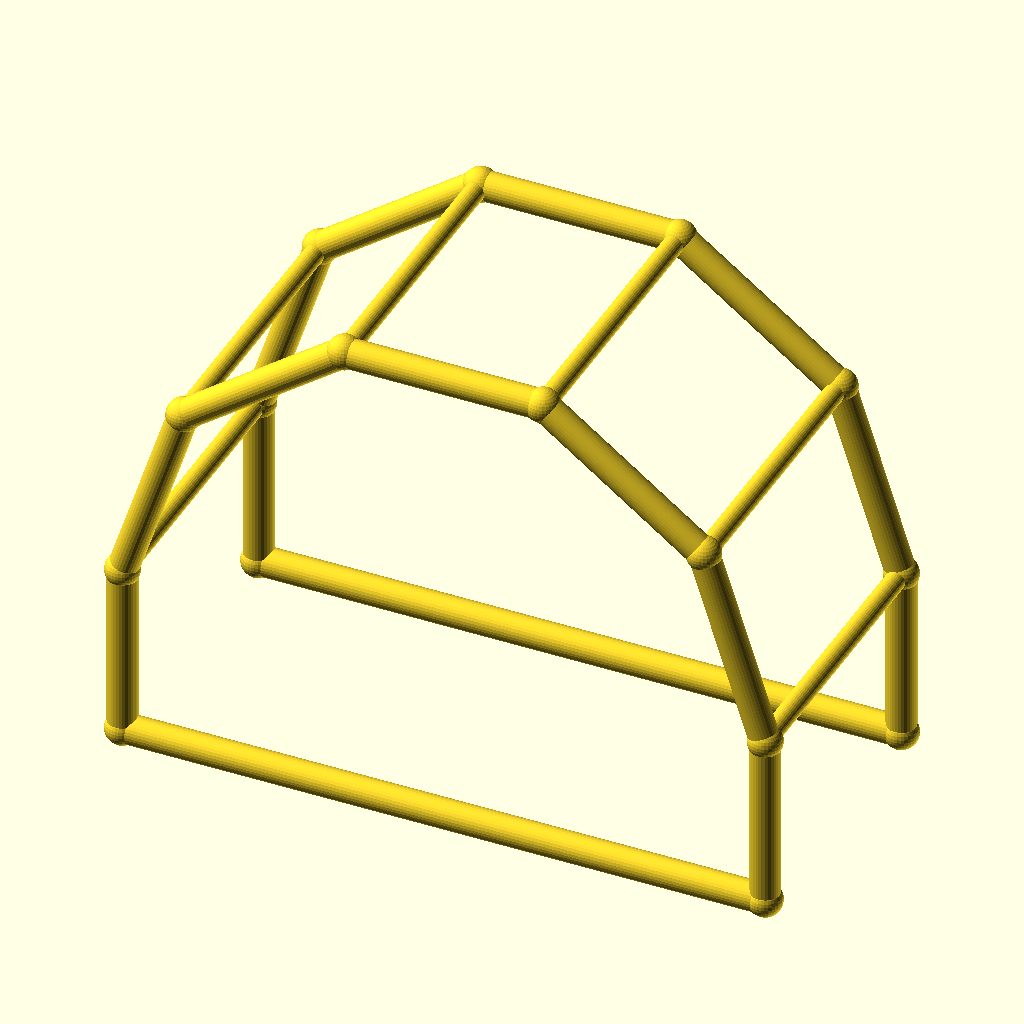
Cell 1 — every parameter at its default value.
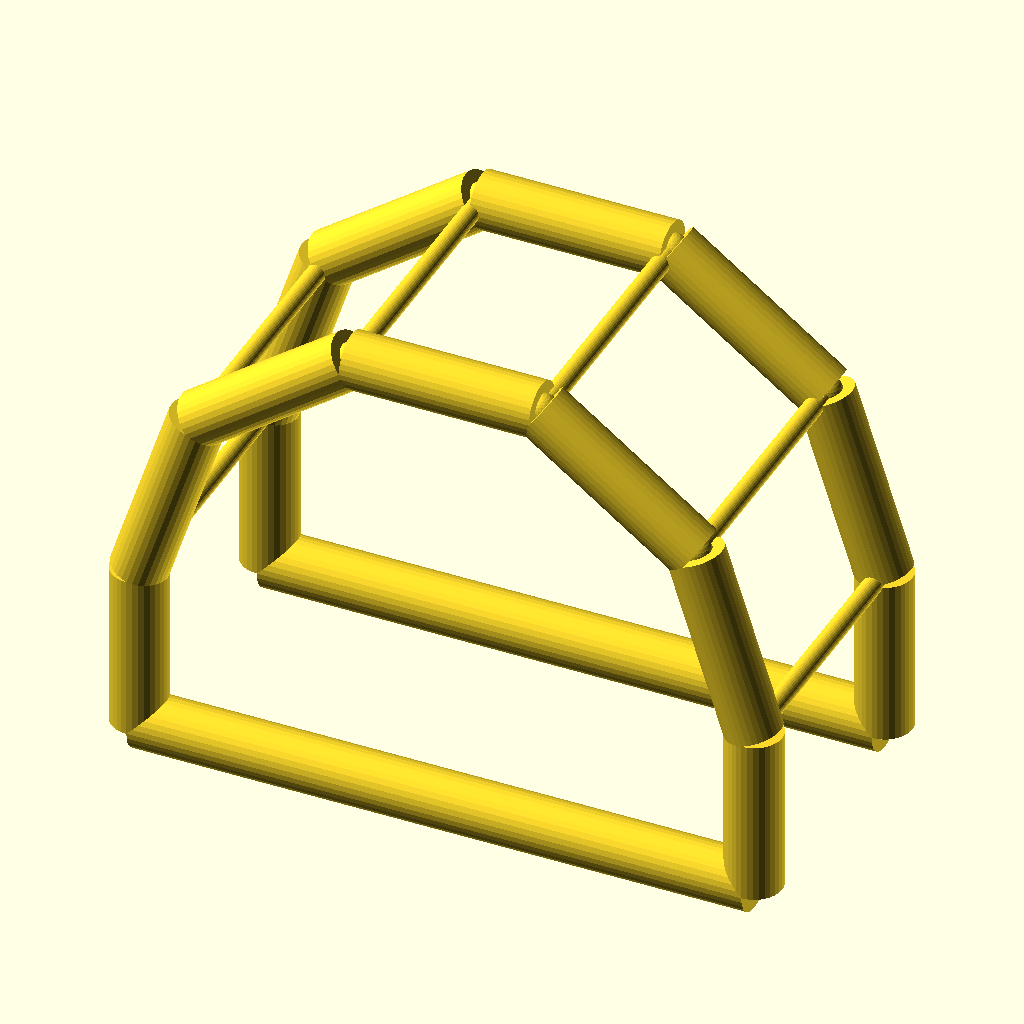
Cell 2: chord_r = 5 (everything else at default).
All cells are drawn from the same view direction (rotation 55°, 0°, 25°, orthographic, colour scheme Cornfield), but the view is re-fitted for each cell, so position and scale can differ between cells as well as the parameter.
Source of the model, optional_data/data/wire4/pergola/scene_0129.scad:
$fn = 32;

// ----------------------------------------------------------------------
// Pergola arch: 5-segment arches, span 110 mm
// ----------------------------------------------------------------------

// --- parameters (mm) ---
span = 110;               // arch span, X
post_h = 30;              // post height
arch_r = 55;              // arch radius
depth = 50;               // frame spacing, Y
chord_r = 2.5;            // arch and post member radius
brace_r = 1.7;            // purlin member radius
joint_r = 2.9;            // joint ball radius

bbox_x = 115.8;  // overall X, joints included
bbox_y = 55.8;  // overall Y, joints included
bbox_z = 88.11;  // overall Z, joints included
chord_d = 2 * chord_r;  // arch stock diameter
brace_d = 2 * brace_r;  // purlin stock diameter
nodes = [[0.0, 0.0, 0.0], [110.0, 0.0, 0.0], [0.0, 0.0, 30.0], [10.5041, 0.0, 62.3282], [38.0041, 0.0, 82.3081], [71.9959, 0.0, 82.3081], [99.4959, 0.0, 62.3282], [110.0, 0.0, 30.0], [0.0, 50.0, 0.0], [110.0, 50.0, 0.0], [0.0, 50.0, 30.0], [10.5041, 50.0, 62.3282], [38.0041, 50.0, 82.3081], [71.9959, 50.0, 82.3081], [99.4959, 50.0, 62.3282], [110.0, 50.0, 30.0]];

module member(a, b, r) {
  /* round stock from joint a to joint b, ends buried in the joint balls */
  d = b - a;
  length = norm(d);
  translate(a) rotate([0, acos(d[2] / length), atan2(d[1], d[0])])
    cylinder(h = length, r = r);
}

module joint(p, r) {
  /* ball at the joint centre, fatter than every member meeting there */
  translate(p) sphere(r = r);
}

/* members - each call is one graph edge */
member(nodes[0], nodes[2], chord_r);
member(nodes[1], nodes[7], chord_r);
member(nodes[0], nodes[1], chord_r);
member(nodes[2], nodes[3], chord_r);
member(nodes[3], nodes[4], chord_r);
member(nodes[4], nodes[5], chord_r);
member(nodes[5], nodes[6], chord_r);
member(nodes[6], nodes[7], chord_r);
member(nodes[8], nodes[10], chord_r);
member(nodes[9], nodes[15], chord_r);
member(nodes[8], nodes[9], chord_r);
member(nodes[10], nodes[11], chord_r);
member(nodes[11], nodes[12], chord_r);
member(nodes[12], nodes[13], chord_r);
member(nodes[13], nodes[14], chord_r);
member(nodes[14], nodes[15], chord_r);
member(nodes[2], nodes[10], brace_r);
member(nodes[3], nodes[11], brace_r);
member(nodes[4], nodes[12], brace_r);
member(nodes[5], nodes[13], brace_r);
member(nodes[6], nodes[14], brace_r);
member(nodes[7], nodes[15], brace_r);

/* joint balls */
for (p = nodes) joint(p, joint_r);
Parameter table extracted from the source (name, type, default, range or options):
span: number, default 110
post_h: number, default 30
arch_r: number, default 55
depth: number, default 50
chord_r: number, default 2.5
brace_r: number, default 1.7
joint_r: number, default 2.9
bbox_x: number, default 115.8
bbox_y: number, default 55.8
bbox_z: number, default 88.11
